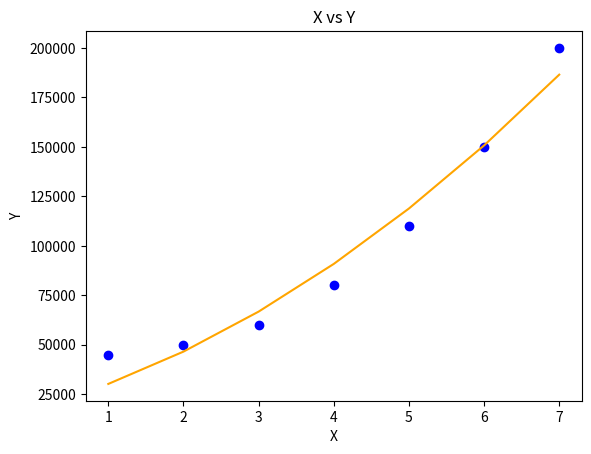

Write the Python code that produced this figure.
# Importing libraries
import numpy as np
import math
import matplotlib.pyplot as plt
# Univariate Polynomial Regression
class PolynomailRegression() :
    def __init__( self, degree, learning_rate, iterations ) :        

        self.degree = degree
        self.learning_rate = learning_rate
        self.iterations = iterations
    # function to transform X
    def transform( self, X ) :
        # initialize X_transform
        X_transform = np.ones( ( self.m, 1 ) )
        j = 0   
        for j in range( self.degree + 1 ) :
            if j != 0 :
                x_pow = np.power( X, j )
                # append x_pow to X_transform
                X_transform = np.append( X_transform, x_pow.reshape( -1, 1 ), axis = 1 )
        return X_transform   
    # function to normalize X_transform
    def normalize( self, X ) :
        X[:, 1:] = ( X[:, 1:] - np.mean( X[:, 1:], axis = 0 ) ) / np.std( X[:, 1:], axis = 0 )
        return X
    # model training
    def fit( self, X, Y ) :
        self.X = X
        self.Y = Y
        self.m, self.n = self.X.shape
        # weight initialization
        self.W = np.zeros( self.degree + 1 )
        # transform X for polynomial  h( x ) = w0 * x^0 + w1 * x^1 + w2 * x^2 + ........+ wn * x^n
        X_transform = self.transform( self.X )
        # normalize X_transform
        X_normalize = self.normalize( X_transform )
        # gradient descent learning
        for i in range( self.iterations ) :
            h = self.predict( self.X )
            error = h - self.Y
            # update weights 
            self.W = self.W - self.learning_rate * ( 1 / self.m ) * np.dot( X_normalize.T, error ) 
        return self
    # predict 
    def predict( self, X ) :
        # transform X for polynomial  h( x ) = w0 * x^0 + w1 * x^1 + w2 * x^2 + ........+ wn * x^n
        X_transform = self.transform( X )
        X_normalize = self.normalize( X_transform )
        return np.dot( X_transform, self.W )       
# Driver code     
def main() :    
    # Create dataset
    X = np.array( [ [1], [2], [3], [4], [5], [6], [7] ] )
    Y = np.array( [ 45000, 50000, 60000, 80000, 110000, 150000, 200000 ] )
    # model training
    model = PolynomailRegression( degree = 2, learning_rate = 0.01, iterations = 500 )
    model.fit( X, Y )
    # Prediction on training set
    Y_pred = model.predict( X )
    # Visualization 
    plt.scatter( X, Y, color = 'blue' )
    plt.plot( X, Y_pred, color = 'orange' )
    plt.title( 'X vs Y' )
    plt.xlabel( 'X' )
    plt.ylabel( 'Y' )
    plt.show()
 
if __name__ == "__main__" : 

     

    main()
